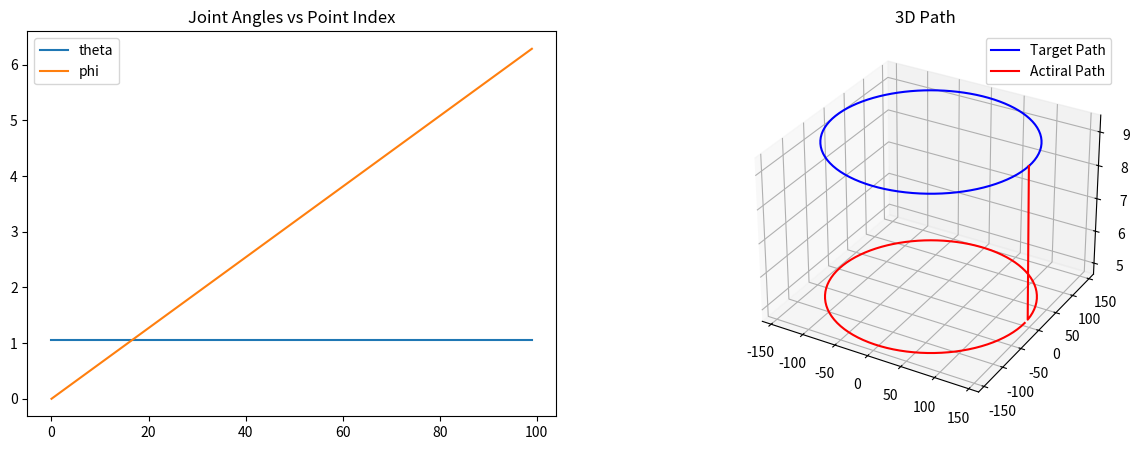

Write the Python code that produced this figure.
import numpy as np
import matplotlib.pyplot as plt

def circular_path(theta_fixed, phi_range, L=300, num_points=100):
    """Generate circular path points"""
    theta = np.ones(num_points) * theta_fixed
    phi = np.linspace(phi_range[0], phi_range[1], num_points)
    
    x = np.zeros(num_points)
    y = np.zeros(num_points)
    z = np.zeros(num_points)
    
    for i in range(num_points):
        x[i] = (L/theta[i]) * (1-np.cos(theta[i])) * np.cos(phi[i])
        y[i] = (L/theta[i]) * (1-np.cos(theta[i])) * np.sin(phi[i])
        z[i] = (L/theta[i]) * np.sin(theta[i])
        
    return x, y, z, theta, phi

def calculate_jacobian(theta, phi, L=300):
    eps = 1e-10
    if abs(theta) < eps:
        theta = eps
        
    cos_theta = np.cos(theta)
    sin_theta = np.sin(theta)
    cos_phi = np.cos(phi)
    sin_phi = np.sin(phi)
    
    dx_dtheta = L * (-cos_theta*cos_phi/theta**2 + sin_theta*cos_phi/theta - (1-cos_theta)*cos_phi/theta**2)
    dx_dphi = -L * (1-cos_theta)*sin_phi/theta
    
    dy_dtheta = L * (-cos_theta*sin_phi/theta**2 + sin_theta*sin_phi/theta - (1-cos_theta)*sin_phi/theta**2)
    dy_dphi = L * (1-cos_theta)*cos_phi/theta
    
    dz_dtheta = L * (cos_theta/theta - sin_theta/theta**2)
    dz_dphi = 0
    
    J = np.array([[dx_dtheta, dx_dphi],
                  [dy_dtheta, dy_dphi],
                  [dz_dtheta, dz_dphi]])
    
    return J

def track_path():
    # Parameters
    L = 300
    num_points = 100
    max_iterations = 100
    convergence_threshold = 1e-6
    
    # 1. Create circular path
    theta_fixed = np.pi/3
    phi_range = [0, 2*np.pi]
    path_x, path_y, path_z, _, path_phi = circular_path(theta_fixed, phi_range, L, num_points)
    
    # 2. Initialize arrays to store results
    path_theta_output = np.zeros(num_points)
    path_phi_output = np.zeros(num_points)
    
    # Set initial position and psi
    current_theta = theta_fixed
    current_phi = path_phi[0]
    path_theta_output[0] = current_theta
    path_phi_output[0] = current_phi
    
    # 3-6. Track the path
    for i in range(1, num_points):
        # Target position
        target_pos = np.array([path_x[i], path_y[i], path_z[i]])
        
        # Current position
        current_pos = np.array([(L/current_theta)*(1-np.cos(current_theta))*np.cos(current_phi),
                               (L/current_theta)*(1-np.cos(current_theta))*np.sin(current_phi),
                               (L/current_theta)*np.sin(current_theta)])
        
        # Iterative correction using Jacobian
        for iter in range(max_iterations):
            # Calculate position error
            pos_error = target_pos - current_pos
            
            if np.linalg.norm(pos_error) < convergence_threshold:
                break
                
            # Calculate Jacobian and its pseudoinverse
            J = calculate_jacobian(current_theta, current_phi, L)
            J_pinv = np.linalg.pinv(J)
            
            # Calculate delta psi
            delta_psi = J_pinv @ pos_error
            
            # Update current psi
            current_theta += delta_psi[0]
            current_phi += delta_psi[1]
            
            # Update current position
            current_pos = np.array([(L/current_theta)*(1-np.cos(current_theta))*np.cos(current_phi),
                                  (L/current_theta)*(1-np.cos(current_theta))*np.sin(current_phi),
                                  (L/current_theta)*np.sin(current_theta)])
        
        # Store results
        path_theta_output[i] = current_theta
        path_phi_output[i] = current_phi
    
    return path_theta_output, path_phi_output, path_x, path_y, path_z

# Run the tracking and plot results
if __name__ == "__main__":
    theta_out, phi_out, x_path, y_path, z_path = track_path()
    L = 300
    path_x_output = (L/theta_out) * (1-np.cos(theta_out)) * np.cos(phi_out)
    path_y_output = (L/theta_out) * (1-np.cos(theta_out)) * np.sin(phi_out)
    path_z_output = (L/theta_out) * np.sin(theta_out)
    
    # Plot results
    fig = plt.figure(figsize=(15, 5))
    
    # Plot theta
    ax1 = fig.add_subplot(121)
    ax1.plot(theta_out, label='theta')
    ax1.plot(phi_out, label='phi')
    ax1.set_title('Joint Angles vs Point Index')
    ax1.legend()
    
    # Plot 3D path
    ax2 = fig.add_subplot(122, projection='3d')
    ax2.plot(x_path, y_path, z_path, 'b-', label='Target Path')
    ax2.plot(path_x_output, path_y_output, path_z_output, 'r-', label='Actiral Path')
    ax2.set_title('3D Path')
    ax2.legend()
    
    plt.show()